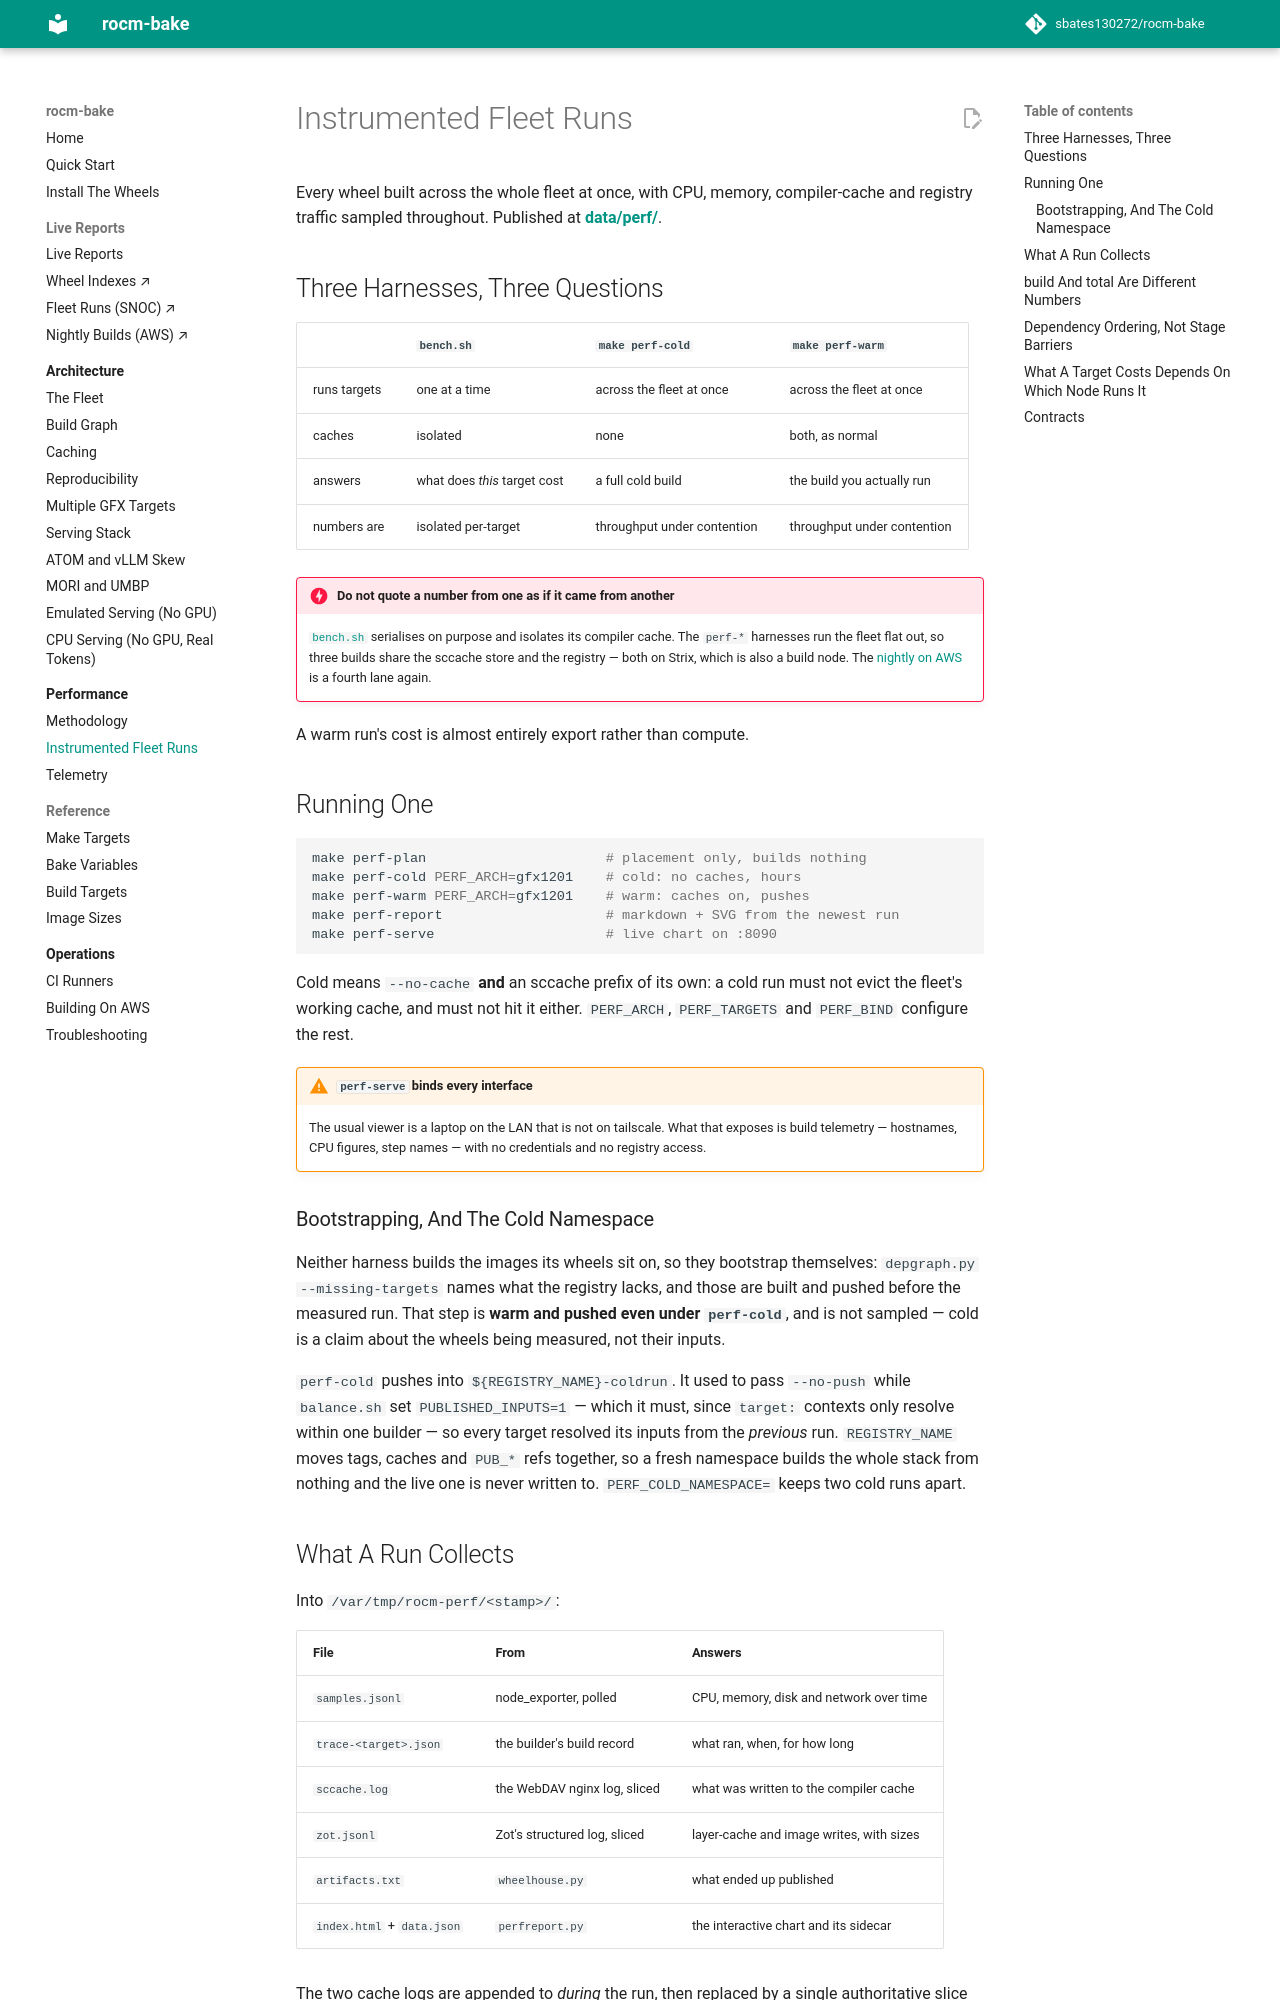

repository: sbates130272/rocm-bake · page: performance/perf-runs/index.html · generator: mkdocs

# Instrumented Fleet Runs

Every wheel built across the whole fleet at once, with CPU, memory,
compiler-cache and registry traffic sampled throughout. Published at
**[data/perf/](https://sbates130272.github.io/rocm-bake/data/perf/)**.

## Three Harnesses, Three Questions

| | `bench.sh` | `make perf-cold` | `make perf-warm` |
| --- | --- | --- | --- |
| runs targets | one at a time | across the fleet at once | across the fleet at once |
| caches | isolated | none | both, as normal |
| answers | what does *this* target cost | a full cold build | the build you actually run |
| numbers are | isolated per-target | throughput under contention | throughput under contention |

!!! danger "Do not quote a number from one as if it came from another"
    [`bench.sh`](index.md) serialises on purpose and isolates its
    compiler cache. The `perf-*` harnesses run the fleet flat out, so
    three builds share the sccache store and the registry — both on
    Strix, which is also a build node. The
    [nightly on AWS](../operations/aws.md) is a fourth lane again.

A warm run's cost is almost entirely export rather than compute.

## Running One

```bash
make perf-plan                      # placement only, builds nothing
make perf-cold PERF_ARCH=gfx1201    # cold: no caches, hours
make perf-warm PERF_ARCH=gfx1201    # warm: caches on, pushes
make perf-report                    # markdown + SVG from the newest run
make perf-serve                     # live chart on :8090
```

Cold means `--no-cache` **and** an sccache prefix of its own: a cold run
must not evict the fleet's working cache, and must not hit it either.
`PERF_ARCH`, `PERF_TARGETS` and `PERF_BIND` configure the rest.

!!! warning "`perf-serve` binds every interface"
    The usual viewer is a laptop on the LAN that is not on tailscale.
    What that exposes is build telemetry — hostnames, CPU figures, step
    names — with no credentials and no registry access.

### Bootstrapping, And The Cold Namespace

Neither harness builds the images its wheels sit on, so they bootstrap
themselves: `depgraph.py --missing-targets` names what the registry
lacks, and those are built and pushed before the measured run. That step
is **warm and pushed even under `perf-cold`**, and is not sampled — cold
is a claim about the wheels being measured, not their inputs.

`perf-cold` pushes into `${REGISTRY_NAME}-coldrun`. It used to pass
`--no-push` while `balance.sh` set `PUBLISHED_INPUTS=1` — which it must,
since `target:` contexts only resolve within one builder — so every
target resolved its inputs from the *previous* run. `REGISTRY_NAME`
moves tags, caches and `PUB_*` refs together, so a fresh namespace
builds the whole stack from nothing and the live one is never written
to. `PERF_COLD_NAMESPACE=` keeps two cold runs apart.
